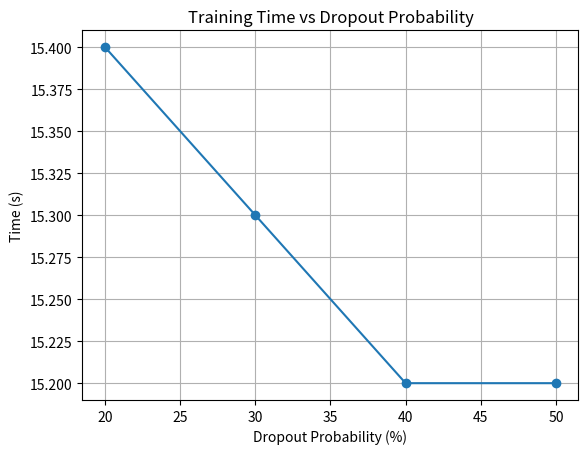

This figure's Python source: (Note: this script raises an exception after producing the figure.)
import matplotlib.pyplot as plt

dropout = [20, 30, 40, 50]
time = [15.4, 15.3, 15.2, 15.2]
accuracy = [89.6, 89.4, 89.4, 89.1]

# Plot 1: Time vs Dropout
plt.figure()
plt.plot(dropout, time, marker='o')
plt.xlabel("Dropout Probability (%)")
plt.ylabel("Time (s)")
plt.title("Training Time vs Dropout Probability")
plt.grid(True)
plt.savefig("plots/dropout_time.jpg")
plt.show()

# Plot 2: Accuracy vs Dropout
plt.figure()
plt.plot(dropout, accuracy, marker='o')
plt.xlabel("Dropout Probability (%)")
plt.ylabel("Test Accuracy (%)")
plt.title("Test Accuracy vs Dropout Probability")
plt.grid(True)
plt.savefig("plots/dropout_acc.jpg")
plt.show()
